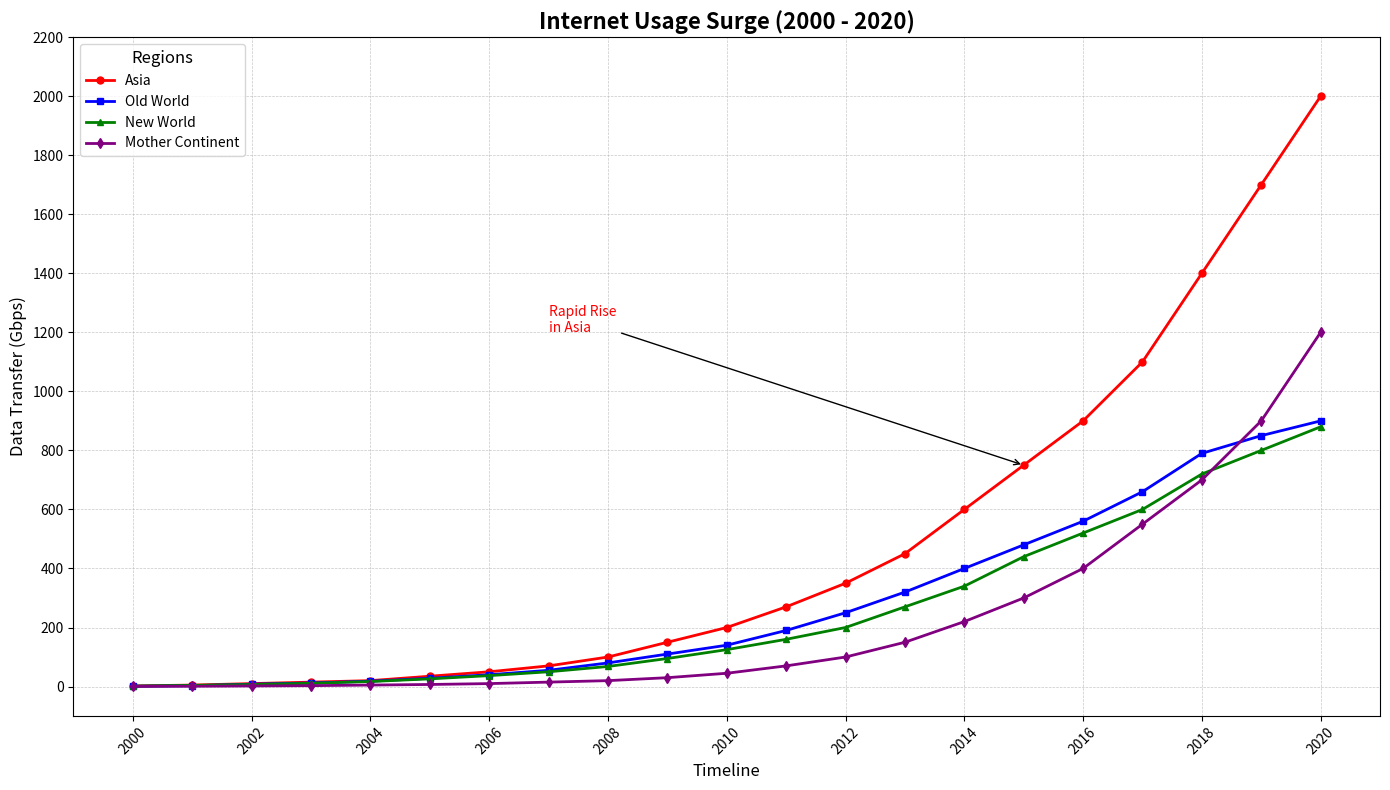

The matplotlib source for this figure:
import matplotlib.pyplot as plt
import numpy as np

# Define years from 2000 to 2020
years = np.arange(2000, 2021)

# Bandwidth usage data in gigabits per second (Gbps) for different continents
asia_bandwidth = np.array([2, 5, 10, 15, 20, 35, 50, 70, 100, 150, 200, 270, 350, 450, 600, 750, 900, 1100, 1400, 1700, 2000])
europe_bandwidth = np.array([1, 3, 8, 12, 18, 28, 40, 55, 80, 110, 140, 190, 250, 320, 400, 480, 560, 660, 790, 850, 900])
north_america_bandwidth = np.array([1.5, 4, 7, 11, 17, 26, 37, 50, 68, 95, 125, 160, 200, 270, 340, 440, 520, 600, 720, 800, 880])
africa_bandwidth = np.array([0.5, 1, 2, 3, 5, 7, 10, 15, 20, 30, 45, 70, 100, 150, 220, 300, 400, 550, 700, 900, 1200])

# Create the plot
plt.figure(figsize=(14, 8))

# Plot lines for each continent
plt.plot(years, asia_bandwidth, label='Asia', color='red', linewidth=2, marker='o', markersize=5)
plt.plot(years, europe_bandwidth, label='Old World', color='blue', linewidth=2, marker='s', markersize=5)
plt.plot(years, north_america_bandwidth, label='New World', color='green', linewidth=2, marker='^', markersize=5)
plt.plot(years, africa_bandwidth, label='Mother Continent', color='purple', linewidth=2, marker='d', markersize=5)

# Add titles, labels, and legend
plt.title('Internet Usage Surge (2000 - 2020)', fontsize=16, fontweight='bold')
plt.xlabel('Timeline', fontsize=12)
plt.ylabel('Data Transfer (Gbps)', fontsize=12)

# Add a legend to the upper left corner
plt.legend(title="Regions", fontsize=10, title_fontsize=12, loc='upper left')

# Customizing the grid and ticks
plt.grid(True, linestyle='--', linewidth=0.5, alpha=0.7)
plt.xticks(np.arange(2000, 2021, 2), rotation=45)
plt.yticks(np.arange(0, 2201, 200))

# Annotating significant spikes in bandwidth usage
plt.annotate('Rapid Rise\nin Asia', xy=(2015, 750), xytext=(2007, 1200),
             arrowprops=dict(facecolor='black', arrowstyle='->'), fontsize=10, color='red')

# Adjust layout
plt.tight_layout()

# Display the plot
plt.show()
